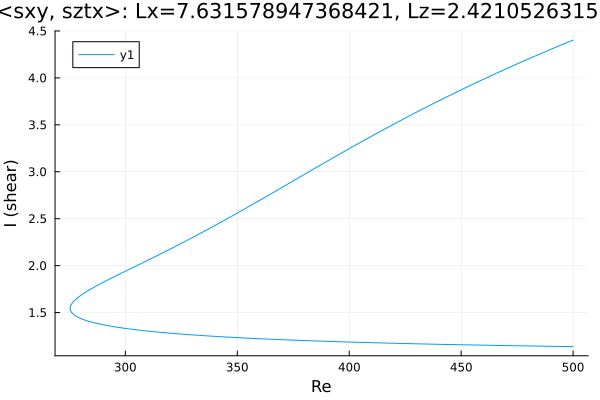

The file beside this chart, header and first rows:
Re, shear
500.0, 4.403
498.7, 4.391
497.3, 4.377
495.9, 4.363
494.5, 4.349
493.1, 4.335
491.7, 4.321
490.3, 4.307
488.8, 4.292
487.4, 4.278
486, 4.263
484.6, 4.249
483.2, 4.234
481.8, 4.22
480.4, 4.205
478.9, 4.19
477.5, 4.176
476.1, 4.161
474.7, 4.146
473.3, 4.131
471.9, 4.116
470.5, 4.1
469, 4.085
467.6, 4.07
466.2, 4.055
464.8, 4.039
463.4, 4.024
462, 4.008
460.6, 3.992
459.1, 3.976
457.7, 3.961
456.3, 3.945
454.9, 3.929
453.5, 3.913
452.1, 3.897
450.7, 3.88
449.2, 3.864
447.8, 3.848
446.4, 3.831
445, 3.815
443.6, 3.798
442.2, 3.781
440.8, 3.764
439.3, 3.748
437.9, 3.731
436.5, 3.714
435.1, 3.696
433.7, 3.679
432.3, 3.662
430.9, 3.645
429.4, 3.627
428, 3.61
426.6, 3.592
425.2, 3.574
423.8, 3.557
422.4, 3.539
421, 3.521
419.5, 3.503
418.1, 3.485
416.7, 3.466
... 332 more rows
